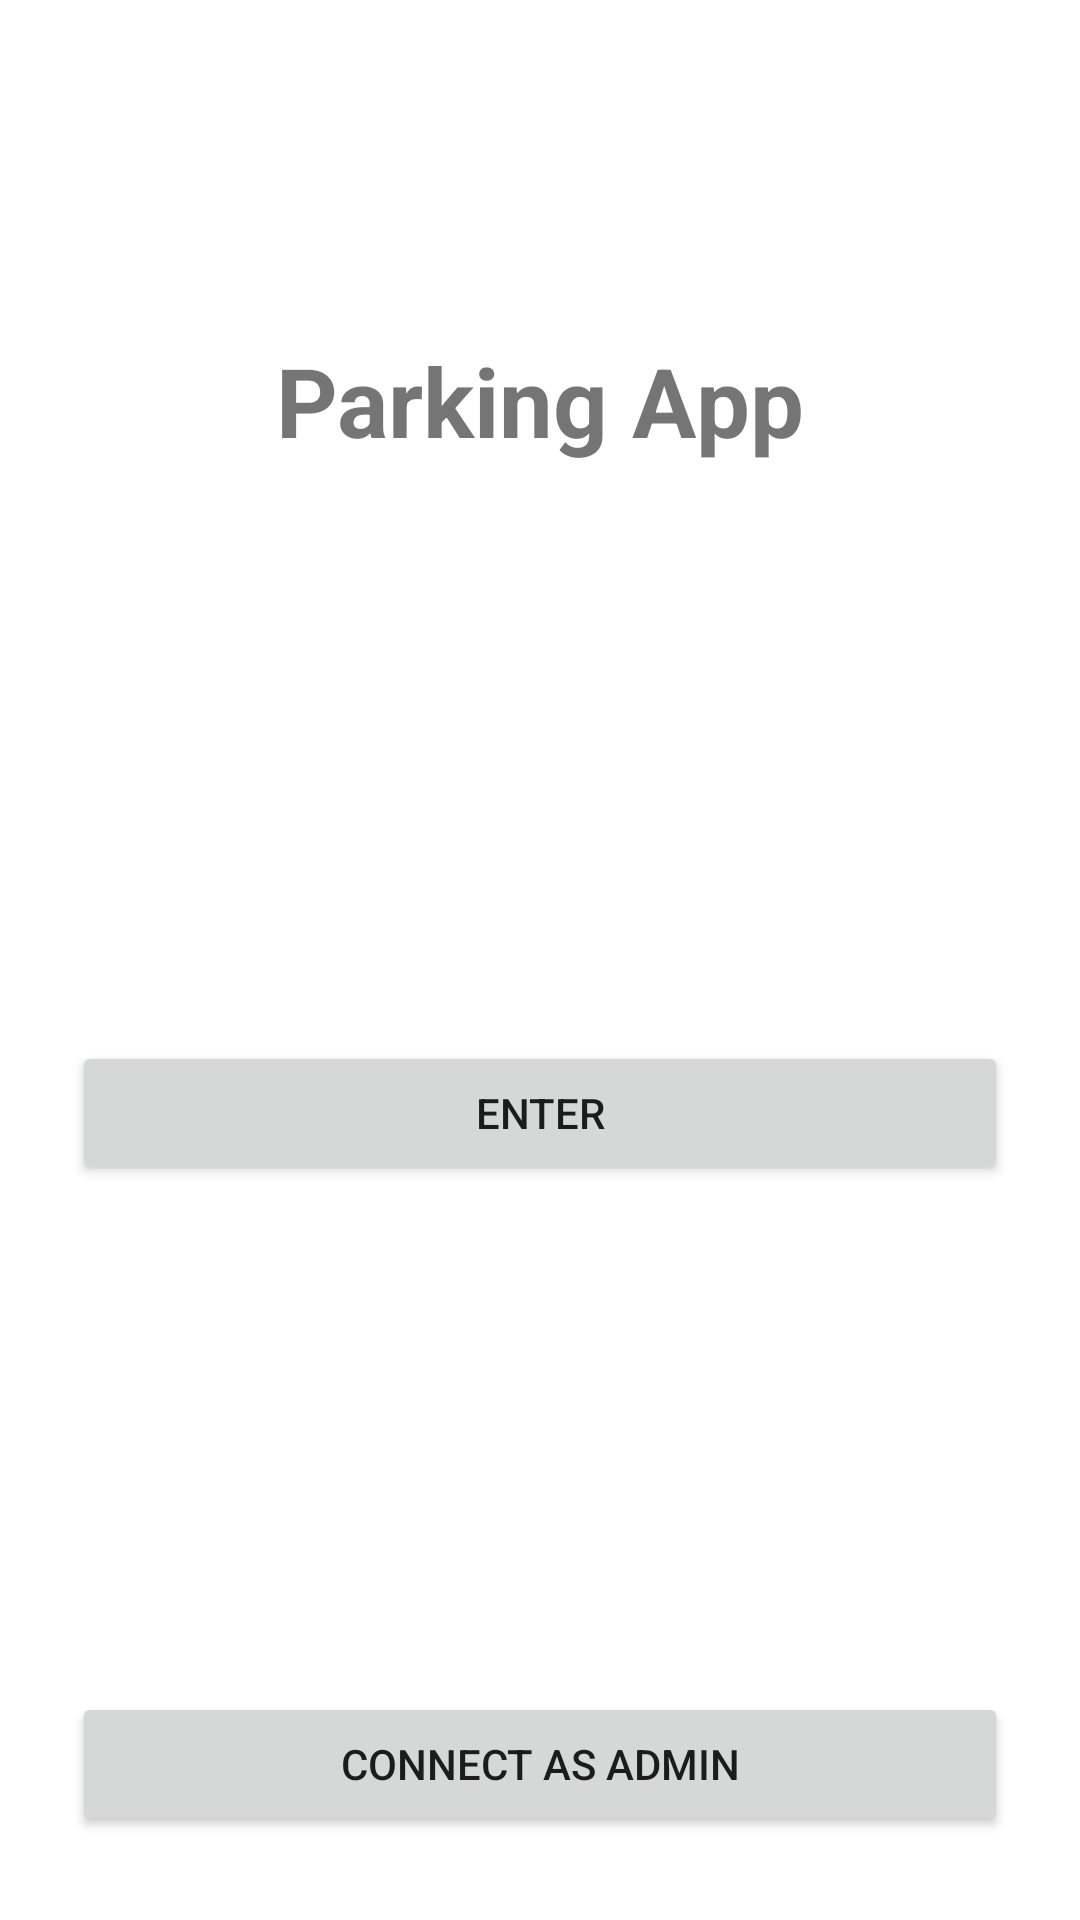

Here is an Android app screen rendered from its layout file. Give the layout XML and the strings, colors and styles it references.
<!-- AndroidManifest.xml: application theme Theme.ParkinggApp -->
<!-- res/layout/activity_login.xml -->
<androidx.constraintlayout.widget.ConstraintLayout xmlns:android="http://schemas.android.com/apk/res/android"
    xmlns:app="http://schemas.android.com/apk/res-auto"
    xmlns:tools="http://schemas.android.com/tools"
    android:layout_width="match_parent"
    android:layout_height="match_parent"
    android:padding="24dp">

    

    <TextView
        android:id="@+id/headerText"
        android:layout_width="wrap_content"
        android:layout_height="wrap_content"
        android:layout_marginTop="88dp"
        android:text="Parking App"
        android:textSize="32sp"
        android:textStyle="bold"
        app:layout_constraintEnd_toEndOf="parent"
        app:layout_constraintHorizontal_bias="0.5"
        app:layout_constraintStart_toStartOf="parent"
        app:layout_constraintTop_toTopOf="parent" />

    <Button
        android:id="@+id/continueAsUser"
        android:layout_width="match_parent"
        android:layout_height="wrap_content"
        android:layout_marginTop="192dp"
        android:text="Enter"
        app:layout_constraintEnd_toEndOf="parent"
        app:layout_constraintHorizontal_bias="0.0"
        app:layout_constraintStart_toStartOf="parent"
        app:layout_constraintTop_toBottomOf="@id/headerText" />

    <EditText
        android:id="@+id/adminUsername"
        android:layout_width="match_parent"
        android:layout_height="wrap_content"
        android:layout_marginBottom="127dp"
        android:hint="Admin Username"
        android:inputType="text"
        android:visibility="gone"
        app:layout_constraintBottom_toBottomOf="parent"
        tools:layout_editor_absoluteX="24dp" />

    <EditText
        android:id="@+id/adminPassword"
        android:layout_width="match_parent"
        android:layout_height="wrap_content"
        android:layout_marginTop="8dp"
        android:hint="Admin Password"
        android:inputType="textPassword"
        android:visibility="gone"
        app:layout_constraintEnd_toEndOf="parent"
        app:layout_constraintHorizontal_bias="0.0"
        app:layout_constraintStart_toStartOf="parent"
        app:layout_constraintTop_toBottomOf="@id/adminUsername" />

    <Button
        android:id="@+id/connectAsAdmin"
        android:layout_width="match_parent"
        android:layout_height="wrap_content"
        android:layout_marginBottom="4dp"
        android:text="Connect as Admin"
        app:layout_constraintBottom_toBottomOf="parent"
        tools:layout_editor_absoluteX="24dp" />

</androidx.constraintlayout.widget.ConstraintLayout>
<!-- resources referenced by this layout -->
<resources>
  <style name="Theme.ParkinggApp" parent="Theme.MaterialComponents.DayNight.DarkActionBar">
          
          <item name="colorPrimary">@color/purple_500</item>
          <item name="colorPrimaryVariant">@color/purple_700</item>
          <item name="colorOnPrimary">@color/white</item>
          
          <item name="colorSecondary">@color/teal_200</item>
          <item name="colorSecondaryVariant">@color/teal_700</item>
          <item name="colorOnSecondary">@color/black</item>
          
          <item name="android:statusBarColor">?attr/colorPrimaryVariant</item>
          
      </style>
  <!-- not gathered from this repository: default colours our renderer supplied (Android Studio template values) -->
  <color name="purple_500">#FF6200EE</color>
  <color name="purple_700">#FF3700B3</color>
  <color name="teal_200">#FF03DAC5</color>
  <color name="teal_700">#FF018786</color>
  <color name="black">#FF000000</color>
  <color name="white">#FFFFFFFF</color>
</resources>
